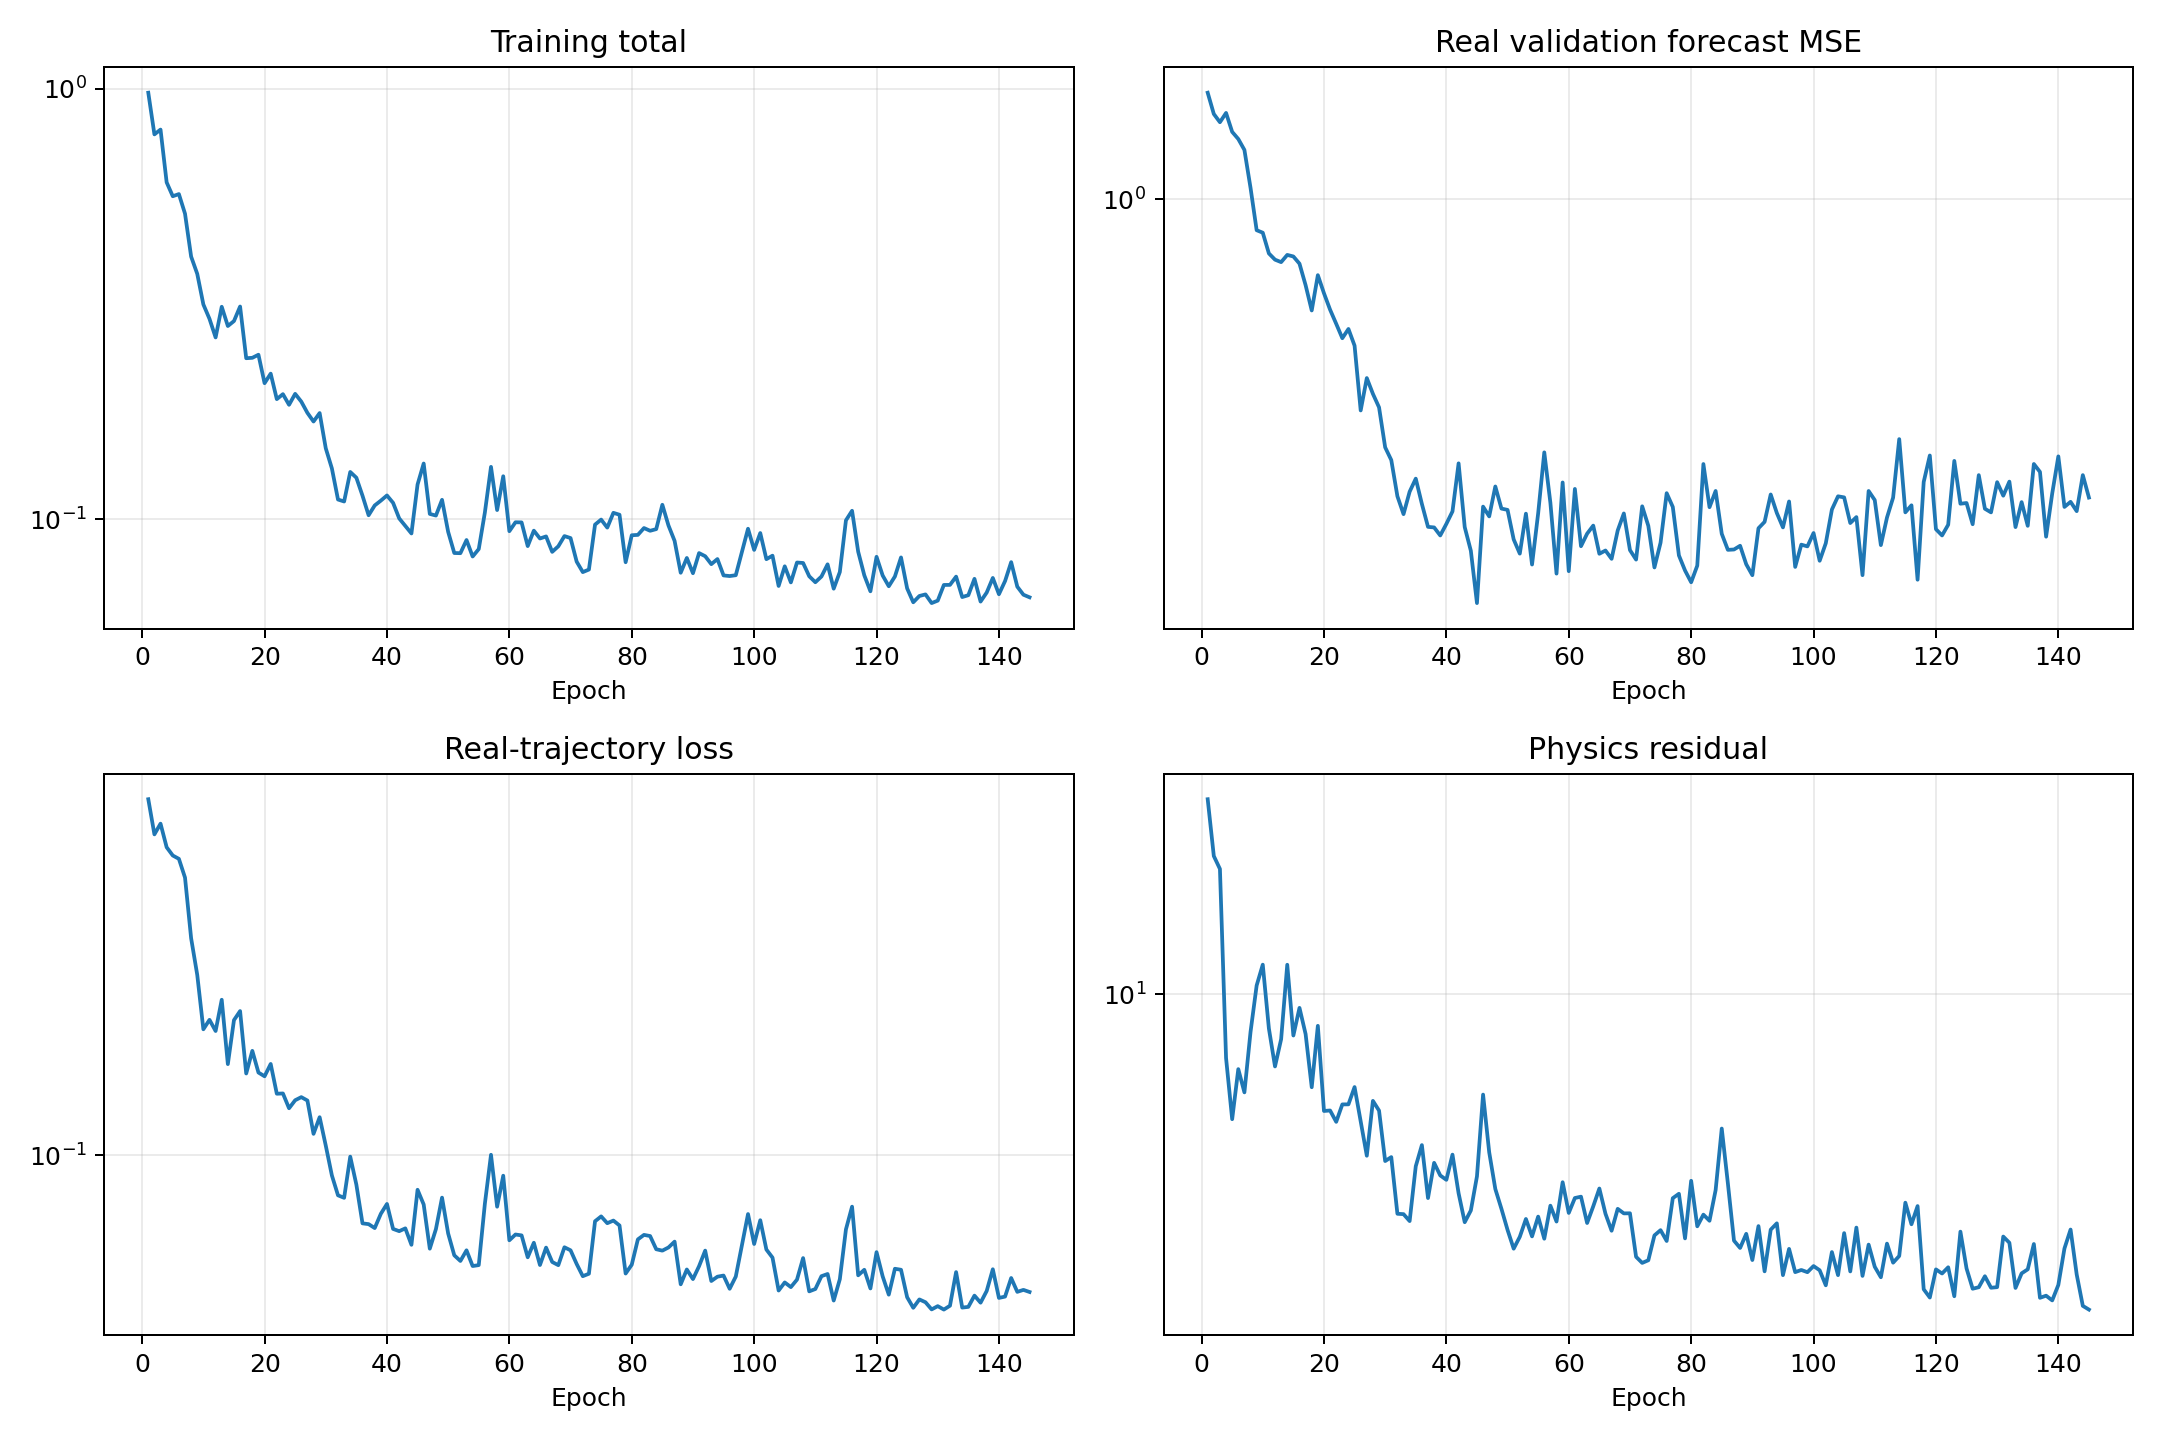

The table this chart was drawn from, first rows:
epoch, validation_real_forecast_mse, train_data, train_physics, train_total
1, 1.722, 0.6951, 28.36, 0.9787
2, 1.545, 0.574, 20.93, 0.7832
3, 1.481, 0.6084, 19.53, 0.8037
4, 1.553, 0.535, 7.103, 0.6061
5, 1.41, 0.5115, 5.122, 0.5628
6, 1.359, 0.5023, 6.694, 0.5692
7, 1.285, 0.4535, 5.911, 0.5126
8, 1.059, 0.3259, 8.166, 0.4075
9, 0.8527, 0.2669, 10.47, 0.3716
10, 0.8418, 0.1985, 11.71, 0.3155
11, 0.7571, 0.209, 8.319, 0.2921
12, 0.7335, 0.1966, 6.79, 0.2645
13, 0.7242, 0.2331, 7.857, 0.3117
14, 0.7515, 0.1642, 11.7, 0.2811
15, 0.7455, 0.2086, 8.012, 0.2887
16, 0.7186, 0.2192, 9.289, 0.3121
17, 0.6436, 0.156, 8.075, 0.2367
18, 0.5656, 0.1765, 6.076, 0.2372
19, 0.6776, 0.1568, 8.438, 0.2412
20, 0.6177, 0.1536, 5.351, 0.2071
21, 0.5679, 0.1643, 5.365, 0.218
22, 0.5284, 0.1397, 5.05, 0.1902
23, 0.4909, 0.1399, 5.543, 0.1953
24, 0.5146, 0.1291, 5.545, 0.1845
25, 0.4726, 0.1348, 6.082, 0.1956
26, 0.3393, 0.1371, 5.056, 0.1877
27, 0.4004, 0.1346, 4.212, 0.1767
28, 0.3693, 0.1123, 5.648, 0.1687
29, 0.3447, 0.1229, 5.363, 0.1765
30, 0.2809, 0.1053, 4.094, 0.1462
31, 0.2632, 0.0895, 4.182, 0.1313
32, 0.2188, 0.08032, 3.088, 0.1112
33, 0.1997, 0.07922, 3.082, 0.11
34, 0.2239, 0.09916, 2.97, 0.1289
35, 0.2394, 0.08513, 3.982, 0.1249
36, 0.2104, 0.06894, 4.459, 0.1135
37, 0.1871, 0.06864, 3.359, 0.1022
38, 0.1865, 0.06719, 4.055, 0.1077
39, 0.179, 0.07263, 3.791, 0.1105
40, 0.1899, 0.07662, 3.703, 0.1136
41, 0.2025, 0.06688, 4.237, 0.1092
42, 0.2589, 0.06607, 3.445, 0.1005
43, 0.1868, 0.06708, 2.952, 0.0966
44, 0.1656, 0.06133, 3.143, 0.09276
45, 0.1267, 0.08278, 3.772, 0.1205
46, 0.2075, 0.0764, 5.841, 0.1348
47, 0.1974, 0.06005, 4.291, 0.103
48, 0.23, 0.06681, 3.526, 0.1021
49, 0.2054, 0.07932, 3.171, 0.111
50, 0.204, 0.06523, 2.832, 0.09355
51, 0.1755, 0.05792, 2.562, 0.08354
52, 0.1631, 0.05616, 2.73, 0.08347
53, 0.2001, 0.05952, 3.003, 0.08955
54, 0.1543, 0.05463, 2.736, 0.08199
55, 0.2005, 0.05491, 3.042, 0.08533
56, 0.2738, 0.07674, 2.702, 0.1038
57, 0.2115, 0.1002, 3.225, 0.1324
58, 0.1473, 0.07548, 2.962, 0.1051
59, 0.2347, 0.08937, 3.656, 0.1259
60, 0.1492, 0.06286, 3.102, 0.09388
... 85 more rows
